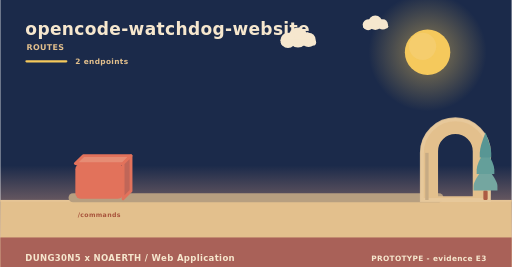
t = 0.00 s
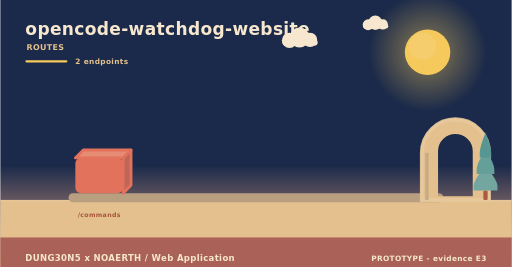
t = 2.00 s
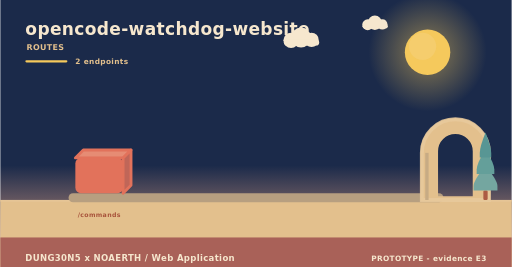
t = 4.00 s
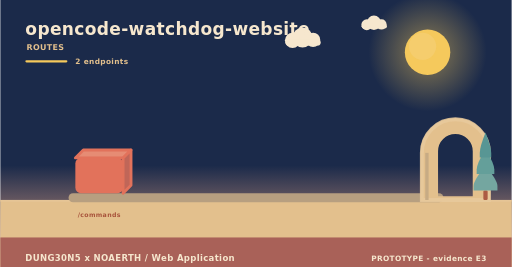
t = 6.00 s
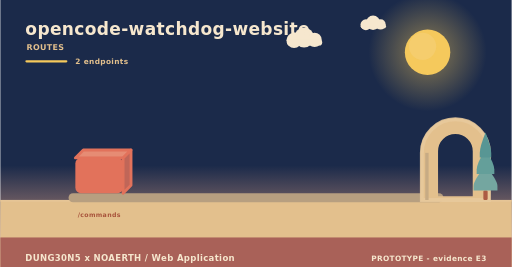
t = 8.00 s
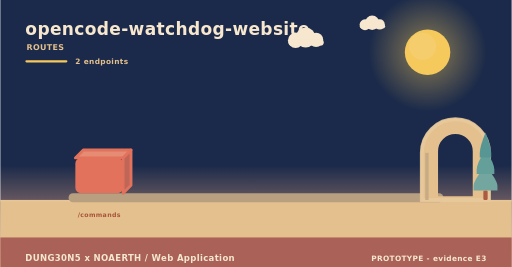
t = 10.00 s

The animated SVG that drew these frames (rendered in a browser with its animation timeline set to each time). Animation: 3 SMIL elements (animateTransform=3); frames cover the first 10.00 s, repeats indefinitely.

<svg xmlns="http://www.w3.org/2000/svg" width="900" height="470" viewBox="0 0 900 470" role="img" aria-label="opencode-watchdog-website - how data moves"><linearGradient id="skyd" x1="0" y1="0" x2="0" y2="1"><stop offset="0" stop-color="#1b2a4a"/><stop offset="0.62" stop-color="#1b2a4a"/><stop offset="1" stop-color="#f3ad8a"/></linearGradient><rect width="900" height="470" fill="url(#skyd)"/><radialGradient id="sund"><stop offset="0.35" stop-color="#f5c95c" stop-opacity="0.34"/><stop offset="1" stop-color="#f5c95c" stop-opacity="0"/></radialGradient><circle cx="752" cy="92" r="104" fill="url(#sund)"/><circle cx="752" cy="92" r="40" fill="#f5c95c"/><circle cx="743.2" cy="81.6" r="24" fill="#f5d27e" opacity="0.5"/><g><circle cx="524" cy="66" r="17.64" fill="#f6e7ce"/><circle cx="506.36" cy="71.04" r="13.44" fill="#f6e7ce"/><circle cx="542.48" cy="70.2" r="12.6" fill="#f6e7ce"/><rect x="493.76" y="69.36" width="62.16" height="10.92" rx="5.46" fill="#f6e7ce"/><animateTransform attributeName="transform" type="translate" values="0 0;24 0;0 0" dur="36s" begin="0s" repeatCount="indefinite"/></g><g><circle cx="660" cy="40" r="12.6" fill="#f6e7ce"/><circle cx="647.4" cy="43.6" r="9.6" fill="#f6e7ce"/><circle cx="673.2" cy="43" r="9" fill="#f6e7ce"/><rect x="638.4" y="42.4" width="44.4" height="7.8" rx="3.9" fill="#f6e7ce"/><animateTransform attributeName="transform" type="translate" values="0 0;-18 0;0 0" dur="46s" begin="3s" repeatCount="indefinite"/></g><rect x="0" y="352" width="900" height="118" fill="#e3c08d"/><rect x="0" y="352" width="900" height="3" fill="#e6c596"/><text x="44" y="62" font-family="Verdana,DejaVu Sans,sans-serif" font-size="30" font-weight="700" letter-spacing="0.6" fill="#f6e7ce" text-anchor="start">opencode-watchdog-website</text><text x="46" y="88" font-family="Verdana,DejaVu Sans,sans-serif" font-size="14" font-weight="700" letter-spacing="0.6" fill="#e3c08d" text-anchor="start">ROUTES</text><rect x="44" y="106" width="74" height="4" rx="2" fill="#f5c95c"/><text x="132" y="112" font-family="Verdana,DejaVu Sans,sans-serif" font-size="13" font-weight="700" letter-spacing="0.6" fill="#e3c08d" text-anchor="start">2 endpoints</text><rect x="120" y="340" width="660" height="16" rx="8" fill="#b79f80"/><g><path d="M132,278 L216,278 L230,264 L146,264 Z" fill="#e68c74" stroke="#e2725b" stroke-width="5" stroke-linejoin="round"/><path d="M216,278 L230,264 L230,326 L216,340 Z" fill="#c06658" stroke="#e2725b" stroke-width="5" stroke-linejoin="round"/><rect x="132" y="278" width="84" height="62" rx="10" fill="#e2725b"/><animateTransform attributeName="transform" type="translate" values="0 10;0 0" dur="0.8s" begin="0s" fill="freeze"/></g><text x="174" y="382" font-family="Verdana,DejaVu Sans,sans-serif" font-size="11" font-weight="700" letter-spacing="0.6" fill="#a8543c" text-anchor="middle">/commands</text><path d="M742,352 L742,269.04 A59,59 0 0 1 860,269.04 L860,352 Z M767.96,348 L767.96,266.4 A33.04,33.04 0 0 1 834.04,266.4 L834.04,348 Z" fill="#e3c08d" fill-rule="evenodd" stroke="#e3c08d" stroke-width="5" stroke-linejoin="round"/><path d="M742,352 L742,269.04 A59,59 0 0 1 860,269.04 L860,352 Z" fill="none" stroke="#e8c99d" stroke-width="7" stroke-linecap="round" opacity="0.85"/><rect x="747.9" y="269.04" width="5.9" height="82.96" fill="#c7ab84"/><rect x="850.22" y="335.36" width="7.56" height="16.64" rx="2.1" fill="#ac5b43"/><path d="M854,291.68 Q833,317.01 833,327.5 Q833,335.36 833,335.36 L875,335.36 Q875,335.36 875,327.5 Q875,317.01 854,291.68 Z" fill="#74a6a0"/><path d="M854,262.56 Q838.46,287.89 838.46,298.38 Q838.46,306.24 838.46,306.24 L869.54,306.24 Q869.54,306.24 869.54,298.38 Q869.54,287.89 854,262.56 Z" fill="#649f9a"/><path d="M854,233.44 Q843.92,258.77 843.92,269.26 Q843.92,277.12 843.92,277.12 L864.08,277.12 Q864.08,277.12 864.08,269.26 Q864.08,258.77 854,233.44 Z" fill="#589694"/><rect x="0" y="418" width="900" height="52" rx="0" fill="#a65c56" opacity="0.94"/><text x="44" y="460" font-family="Verdana,DejaVu Sans,sans-serif" font-size="15" font-weight="700" letter-spacing="0.6" fill="#f6e7ce" text-anchor="start">DUNG30N5 x NOAERTH  /  Web Application</text><text x="856" y="460" font-family="Verdana,DejaVu Sans,sans-serif" font-size="13" font-weight="700" letter-spacing="0.6" fill="#f6e7ce" text-anchor="end">PROTOTYPE  -  evidence E3</text></svg>
